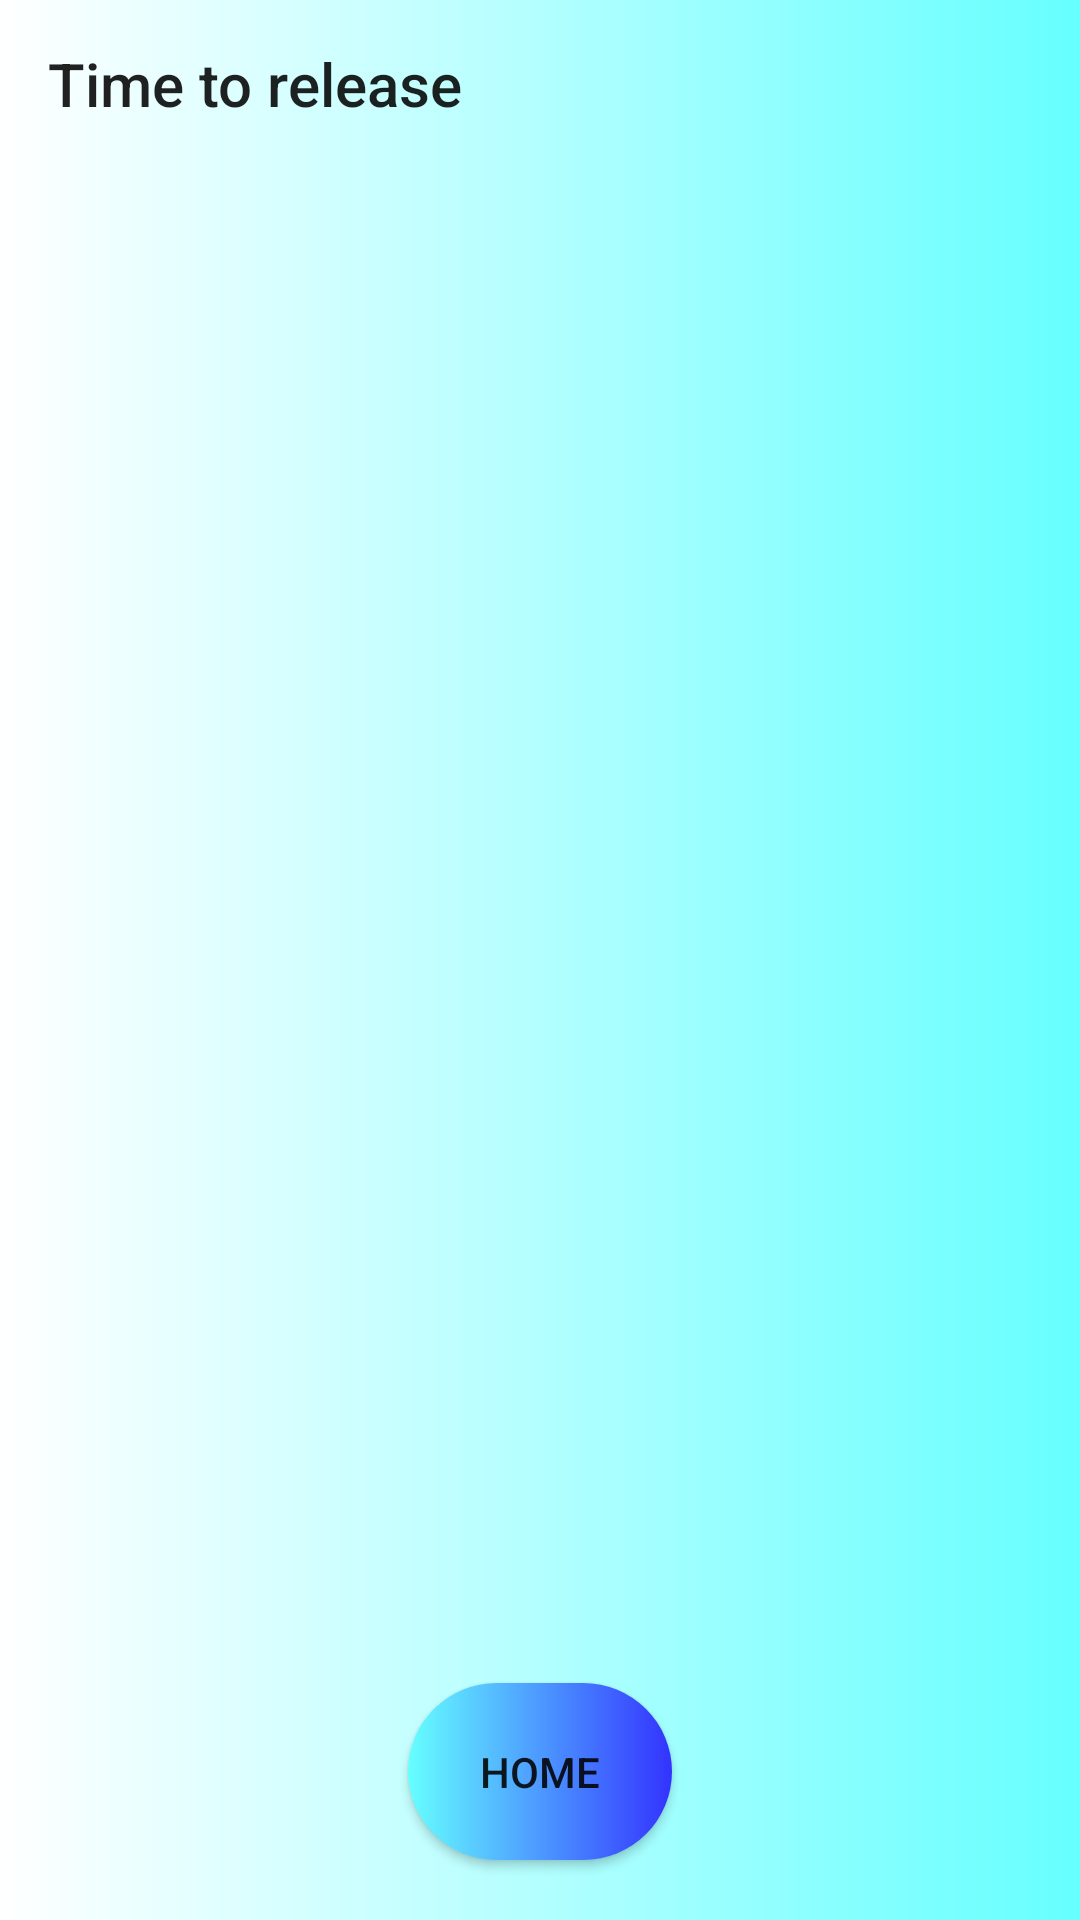

This screen was rendered from an Android layout file. Write that file and the resources it references.
<!-- AndroidManifest.xml: application theme AppTheme -->
<!-- res/layout/timetoreleasedialog.xml -->
<?xml version="1.0" encoding="utf-8"?>
<androidx.constraintlayout.widget.ConstraintLayout xmlns:android="http://schemas.android.com/apk/res/android"
    android:layout_width="match_parent"
    android:layout_height="wrap_content"
    xmlns:app="http://schemas.android.com/apk/res-auto"
    android:background="@drawable/backgroudgradient">

    <Toolbar
        android:id="@+id/homeDialog"
        android:layout_width="match_parent"
        android:layout_height="wrap_content"
        app:layout_constraintTop_toTopOf="parent"
        android:background="@drawable/backgroudgradient"
        android:title="@string/dialogTitle"
        />

    <Button
        android:id="@+id/closeButton"
        android:layout_width="wrap_content"
        android:layout_height="wrap_content"
        android:background="@drawable/roundedbutton"
        android:text="Home"
        android:layout_marginBottom="20dp"
        app:layout_constraintBottom_toBottomOf="parent"
        app:layout_constraintEnd_toEndOf="parent"
        app:layout_constraintStart_toStartOf="parent"
        android:gravity="center_horizontal"/>

</androidx.constraintlayout.widget.ConstraintLayout>
<!-- resources referenced by this layout -->
<resources>
  <!-- drawable backgroudgradient (drawable) -->
  <?xml version="1.0" encoding="utf-8"?>
  <shape xmlns:android="http://schemas.android.com/apk/res/android">
  
      <gradient android:endColor="@color/buttonColor" android:startColor="#FFFFFF" android:centerX="0.6" android:centerY="0.6"/>
  
  </shape>
  <!-- drawable roundedbutton (drawable) -->
  <?xml version="1.0" encoding="utf-8"?>
  <shape xmlns:android="http://schemas.android.com/apk/res/android">
      <corners android:radius="40dp" />
  
      <padding
          android:bottom="20dp"
          android:left="20dp"
          android:right="20dp"
          android:top="20dp" />
  
      <solid android:color="@color/buttonColor" />
  
      <gradient android:startColor="@color/buttonColor" android:endColor="#3333FF" android:centerX="0.6" android:centerY="0.6"/>
  
  </shape>
  <string name="dialogTitle">Time to release</string>
  <style name="AppTheme" parent="Theme.AppCompat.Light.DarkActionBar">
          
          <item name="colorPrimary">@color/colorPrimary</item>
          <item name="colorPrimaryDark">@color/colorPrimaryDark</item>
          <item name="colorAccent">@color/colorAccent</item>
      </style>
  <color name="buttonColor">#66FFFF</color>
  <color name="colorPrimary">#6200EE</color>
  <color name="colorPrimaryDark">#3700B3</color>
  <color name="colorAccent">#03DAC5</color>
</resources>
